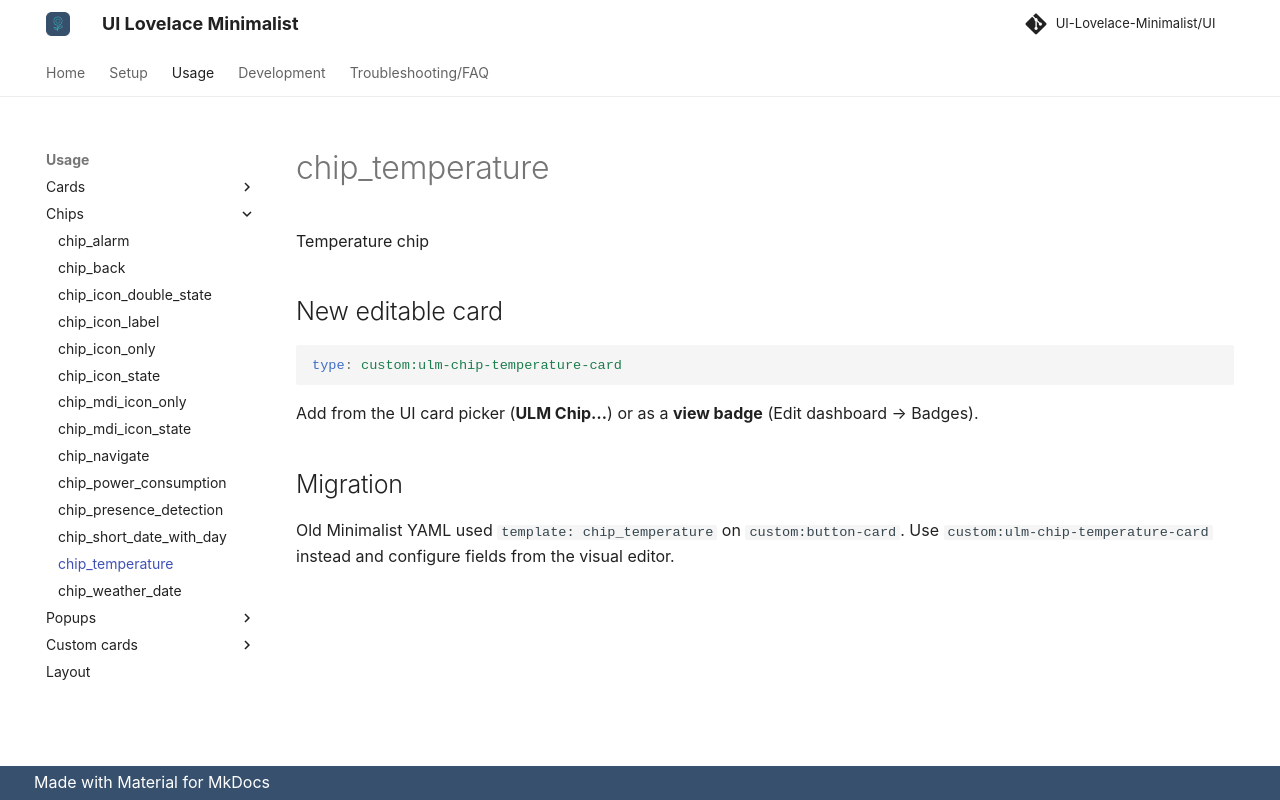

repository: alessandrosabbadini/UI-Lovelace-Minimalist-Cards · page: usage/chips/chip_temperature/index.html · generator: mkdocs

---
title: chip_temperature
hide:
  - toc
---

# chip_temperature

Temperature chip

## New editable card

```yaml
type: custom:ulm-chip-temperature-card
```

Add from the UI card picker (**ULM Chip…**) or as a **view badge** (Edit dashboard → Badges).

## Migration

Old Minimalist YAML used `template: chip_temperature` on `custom:button-card`.
Use `custom:ulm-chip-temperature-card` instead and configure fields from the visual editor.
